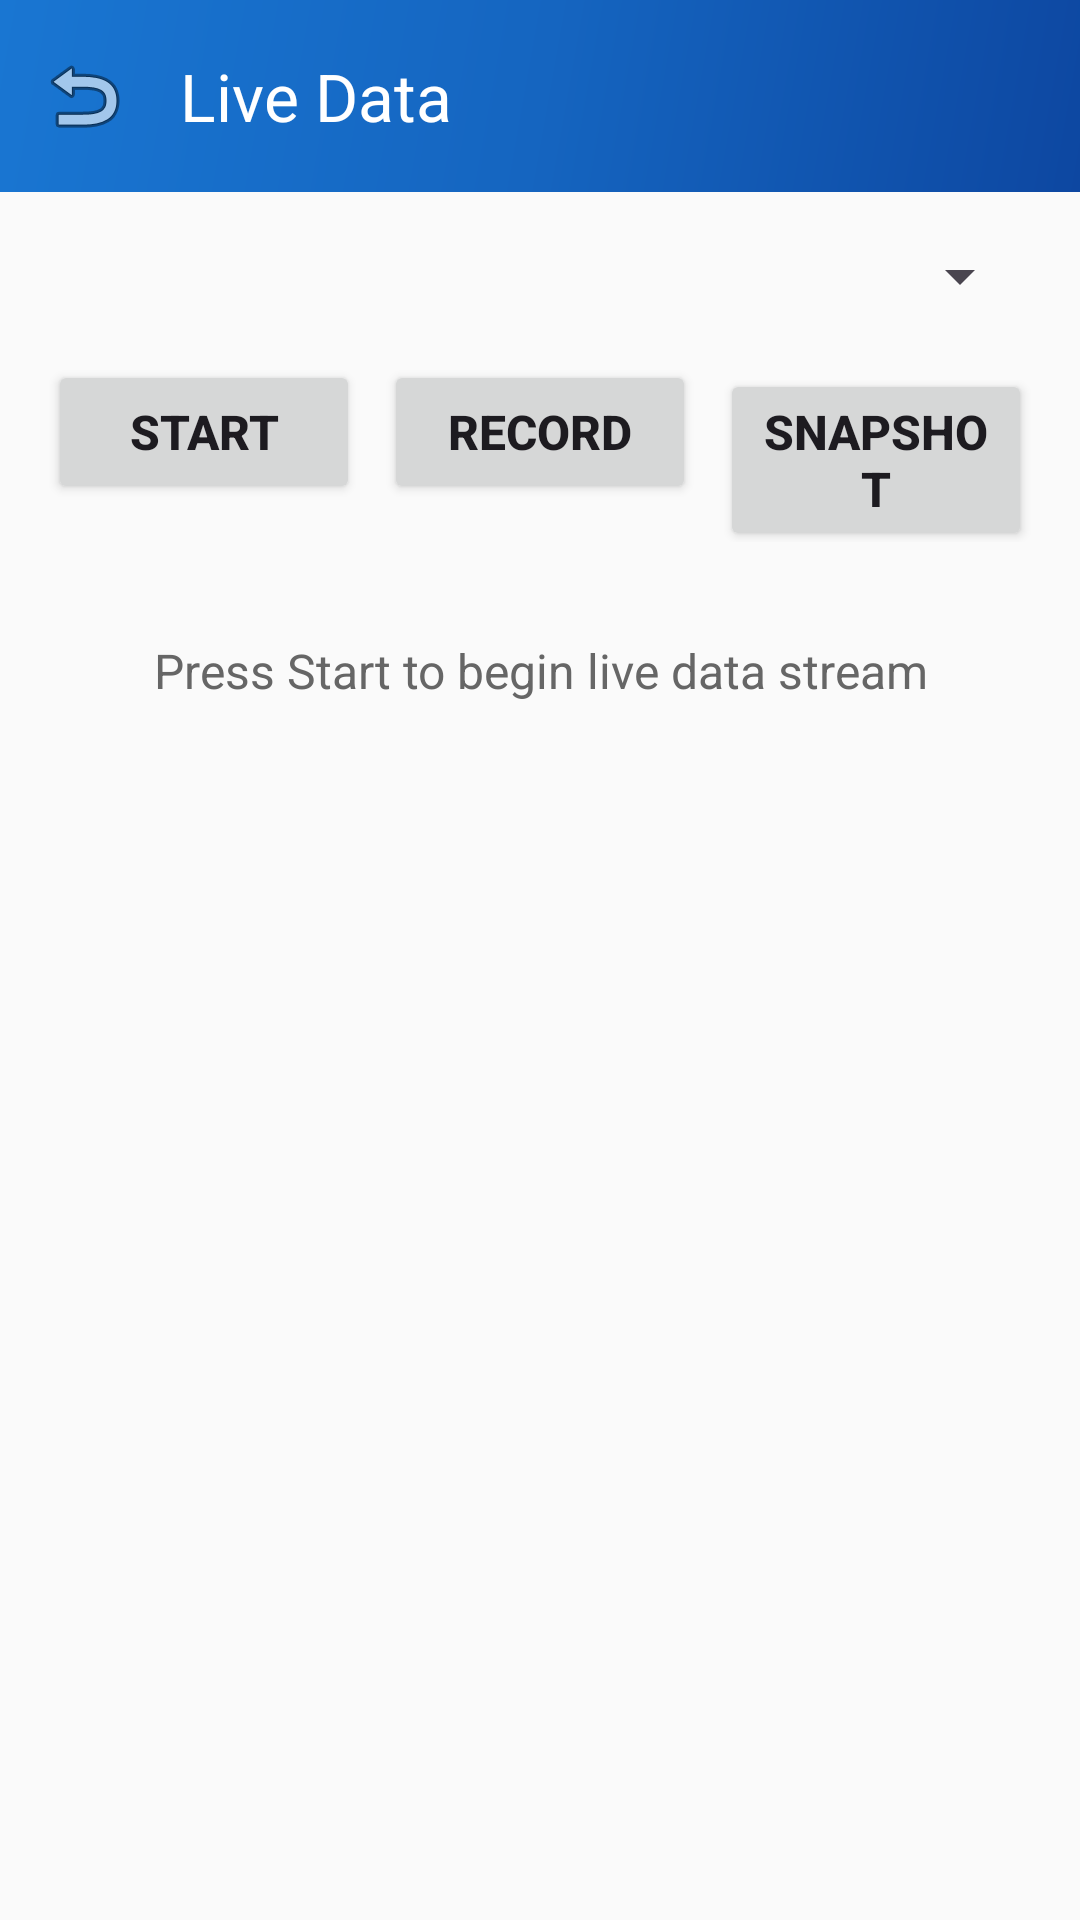

Android layout source for this screen:
<!-- AndroidManifest.xml: activity theme Theme.SpaceTec.AppCompat -->
<!-- res/layout/activity_live_data.xml -->
<?xml version="1.0" encoding="utf-8"?>
<androidx.coordinatorlayout.widget.CoordinatorLayout xmlns:android="http://schemas.android.com/apk/res/android"
    xmlns:app="http://schemas.android.com/apk/res-auto"
    xmlns:tools="http://schemas.android.com/tools"
    android:layout_width="match_parent"
    android:layout_height="match_parent"
    android:background="@color/background_primary"
    tools:context=".ui.LiveDataActivity">

    <com.google.android.material.appbar.AppBarLayout
        android:layout_width="match_parent"
        android:layout_height="wrap_content">

        <androidx.appcompat.widget.Toolbar
            android:id="@+id/toolbar"
            android:layout_width="match_parent"
            android:layout_height="?attr/actionBarSize"
            android:background="@drawable/bg_gradient_primary"
            app:title="Live Data"
            app:titleTextColor="@color/text_on_primary"
            app:navigationIcon="@android:drawable/ic_menu_revert"
            app:navigationIconTint="@color/text_on_primary" />

    </com.google.android.material.appbar.AppBarLayout>

    <androidx.constraintlayout.widget.ConstraintLayout
        android:layout_width="match_parent"
        android:layout_height="match_parent"
        app:layout_behavior="@string/appbar_scrolling_view_behavior">

        <LinearLayout
            android:id="@+id/layoutControls"
            android:layout_width="0dp"
            android:layout_height="wrap_content"
            android:orientation="vertical"
            android:padding="16dp"
            app:layout_constraintEnd_toEndOf="parent"
            app:layout_constraintStart_toStartOf="parent"
            app:layout_constraintTop_toTopOf="parent">

            <Spinner
                android:id="@+id/spinnerPidGroup"
                android:layout_width="match_parent"
                android:layout_height="wrap_content"
                android:layout_marginBottom="16dp" />

            <LinearLayout
                android:layout_width="match_parent"
                android:layout_height="wrap_content"
                android:orientation="horizontal">

                <Button
                    android:id="@+id/buttonStartStop"
                    android:layout_width="0dp"
                    android:layout_height="wrap_content"
                    android:layout_weight="1"
                    android:text="Start"
                    android:textSize="16sp"
                    android:textStyle="bold" />

                <Button
                    android:id="@+id/buttonRecord"
                    android:layout_width="0dp"
                    android:layout_height="wrap_content"
                    android:layout_weight="1"
                    android:layout_marginStart="8dp"
                    android:text="Record"
                    android:textSize="16sp"
                    android:textStyle="bold" />

                <Button
                    android:id="@+id/buttonSnapshot"
                    android:layout_width="0dp"
                    android:layout_height="wrap_content"
                    android:layout_weight="1"
                    android:layout_marginStart="8dp"
                    android:text="Snapshot"
                    android:textSize="16sp"
                    android:textStyle="bold" />

            </LinearLayout>

        </LinearLayout>

        <TextView
            android:id="@+id/textStatus"
            android:layout_width="0dp"
            android:layout_height="wrap_content"
            android:padding="16dp"
            android:text="Press Start to begin live data stream"
            android:textAlignment="center"
            android:textSize="16sp"
            android:textColor="@color/text_secondary"
            app:layout_constraintEnd_toEndOf="parent"
            app:layout_constraintStart_toStartOf="parent"
            app:layout_constraintTop_toBottomOf="@+id/layoutControls" />

        <androidx.recyclerview.widget.RecyclerView
            android:id="@+id/recyclerViewLiveData"
            android:layout_width="0dp"
            android:layout_height="0dp"
            android:padding="16dp"
            app:layout_constraintBottom_toBottomOf="parent"
            app:layout_constraintEnd_toEndOf="parent"
            app:layout_constraintStart_toStartOf="parent"
            app:layout_constraintTop_toBottomOf="@+id/textStatus" />

        <ProgressBar
            android:id="@+id/progressBar"
            android:layout_width="wrap_content"
            android:layout_height="wrap_content"
            android:visibility="gone"
            app:layout_constraintBottom_toBottomOf="parent"
            app:layout_constraintEnd_toEndOf="parent"
            app:layout_constraintStart_toStartOf="parent"
            app:layout_constraintTop_toTopOf="parent" />

    </androidx.constraintlayout.widget.ConstraintLayout>


</androidx.coordinatorlayout.widget.CoordinatorLayout>
<!-- resources referenced by this layout -->
<resources>
  <color name="background_primary">#FAFAFA</color>
  <color name="text_on_primary">#FFFFFF</color>
  <color name="text_secondary">#666666</color>
  <!-- drawable bg_gradient_primary (drawable) -->
  <?xml version="1.0" encoding="utf-8"?>
  <shape xmlns:android="http://schemas.android.com/apk/res/android"
      android:shape="rectangle">
      <gradient
          android:angle="135"
          android:startColor="@color/gradient_start"
          android:centerColor="@color/gradient_mid"
          android:endColor="@color/gradient_end"
          android:type="linear" />
  </shape>
  <style name="Theme.SpaceTec.AppCompat" parent="Theme.Material3.DayNight.NoActionBar">
          <item name="colorPrimary">@color/md_theme_primary</item>
          <item name="colorPrimaryVariant">@color/md_theme_primary_container</item>
          <item name="colorOnPrimary">@color/md_theme_on_primary</item>
          <item name="colorSecondary">@color/md_theme_secondary</item>
          <item name="colorSecondaryVariant">@color/md_theme_secondary_container</item>
          <item name="colorOnSecondary">@color/md_theme_on_secondary</item>
          <item name="android:colorBackground">@color/md_theme_background</item>
          <item name="colorOnBackground">@color/md_theme_on_background</item>
          <item name="colorSurface">@color/md_theme_surface</item>
          <item name="colorOnSurface">@color/md_theme_on_surface</item>
          <item name="colorError">@color/md_theme_error</item>
          <item name="colorOnError">@color/md_theme_on_error</item>
      </style>
  <color name="gradient_start">#0D47A1</color>
  <color name="gradient_mid">#1565C0</color>
  <color name="gradient_end">#1976D2</color>
  <color name="md_theme_primary">#0D47A1</color>
  <color name="md_theme_primary_container">#1976D2</color>
  <color name="md_theme_on_primary">#FFFFFF</color>
  <color name="md_theme_secondary">#FF6D00</color>
  <color name="md_theme_secondary_container">#FF8F00</color>
  <color name="md_theme_on_secondary">#FFFFFF</color>
  <color name="md_theme_background">#FDFCFF</color>
  <color name="md_theme_on_background">#1A1C1E</color>
  <color name="md_theme_surface">#FDFCFF</color>
  <color name="md_theme_on_surface">#1A1C1E</color>
  <color name="md_theme_error">#BA1A1A</color>
  <color name="md_theme_on_error">#FFFFFF</color>
</resources>
